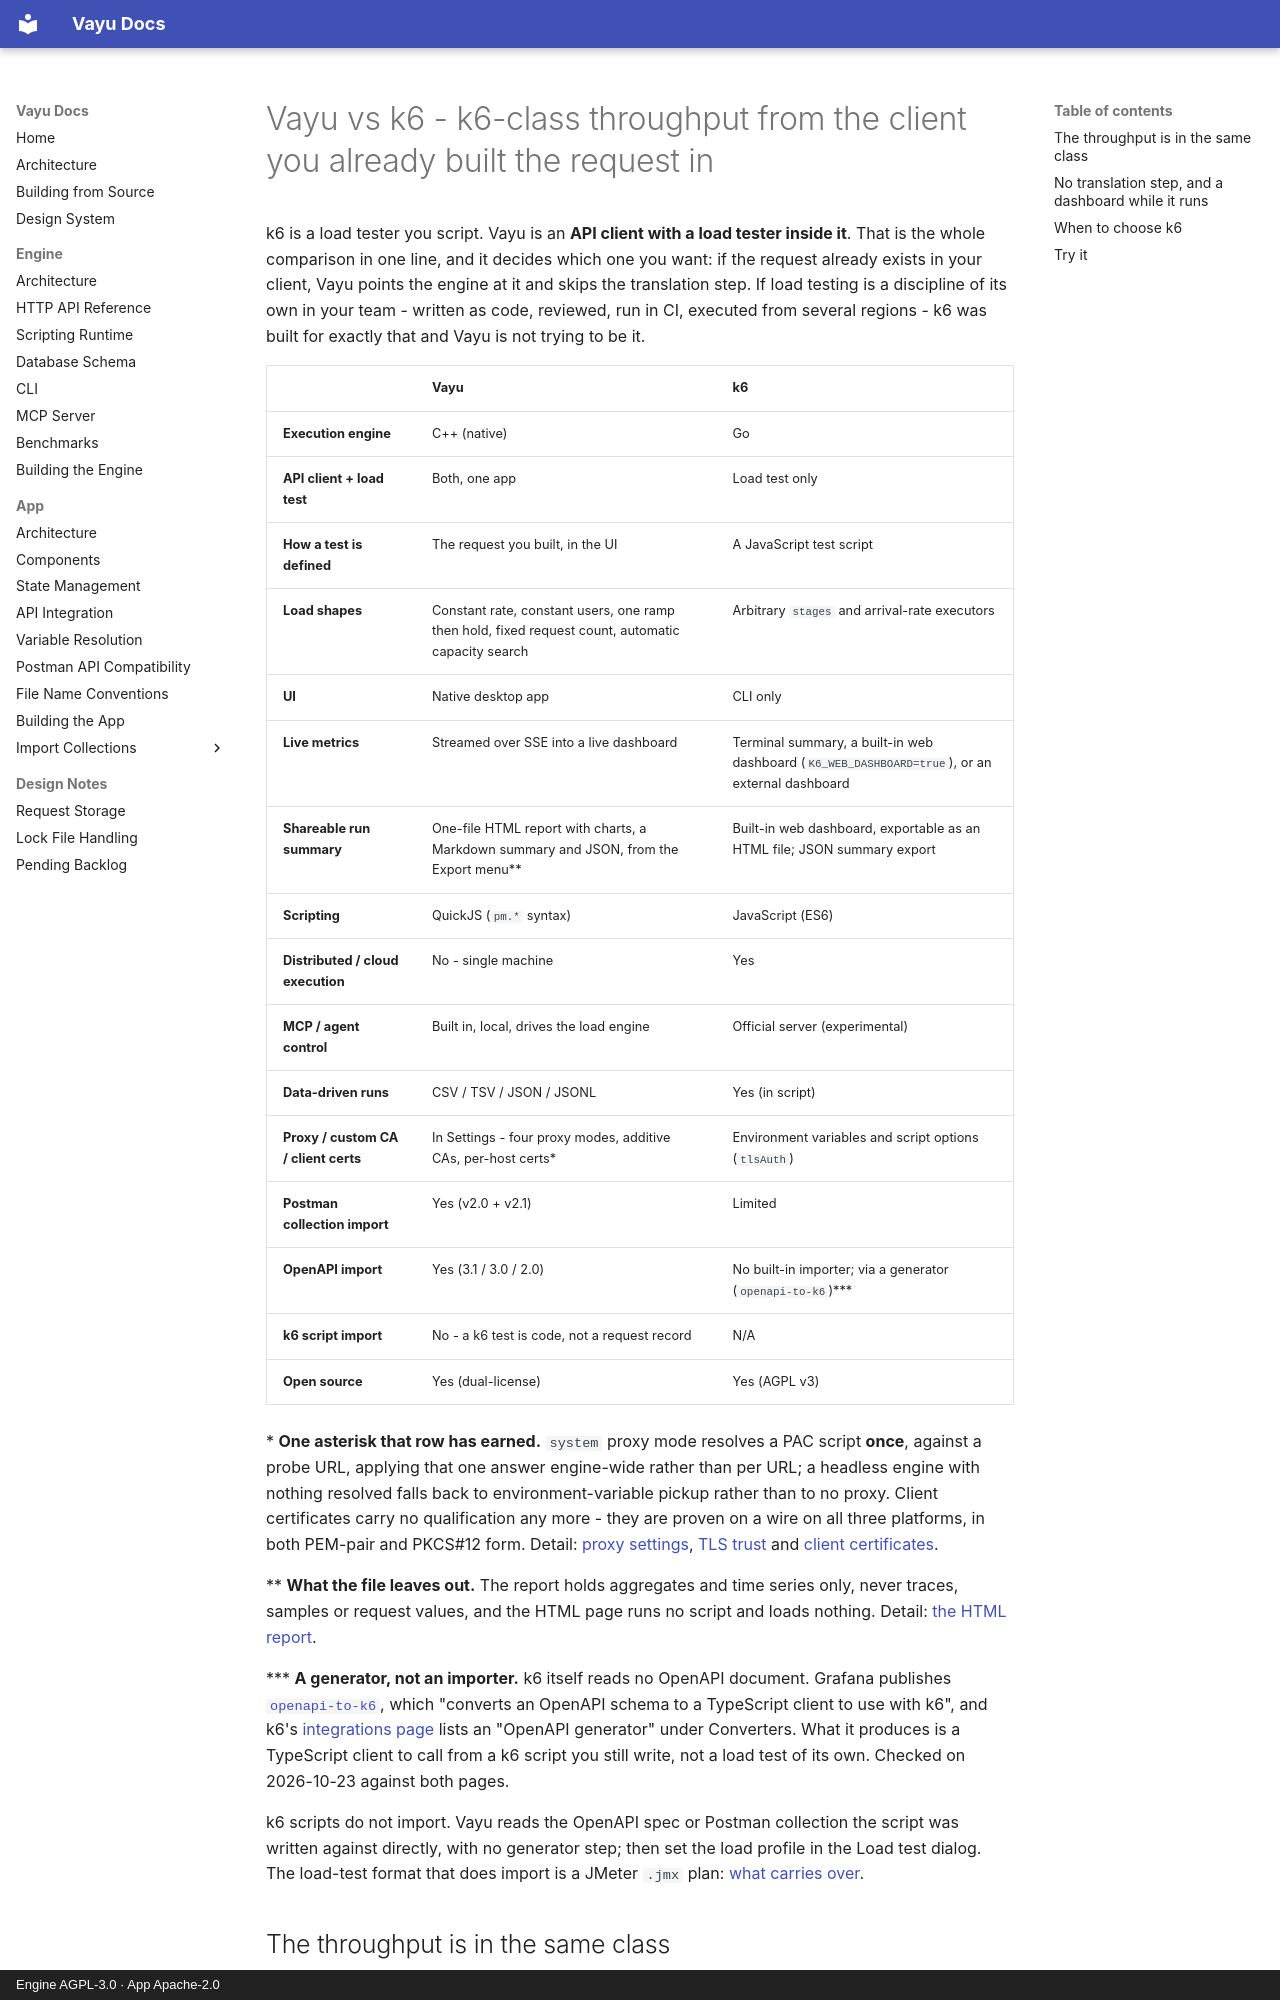

repository: athrvk/vayu · page: compare/vayu-vs-k6/index.html · generator: mkdocs · copyright: Engine AGPL-3.0 · App Apache-2.0

---
title: "k6 alternative: Vayu vs k6"
description: >-
  k6 is a load tester you script. Vayu is the API client you already built the
  request in, with a native C++ engine at the same throughput class as wrk.
---

# Vayu vs k6 - k6-class throughput from the client you already built the request in

k6 is a load tester you script. Vayu is an **API client with a load tester
inside it**. That is the whole comparison in one line, and it decides which one
you want: if the request already exists in your client, Vayu points the engine at
it and skips the translation step. If load testing is a discipline of its own in
your team - written as code, reviewed, run in CI, executed from several regions -
k6 was built for exactly that and Vayu is not trying to be it.

| | Vayu | k6 |
|---|---|---|
| **Execution engine** | C++ (native) | Go |
| **API client + load test** | Both, one app | Load test only |
| **How a test is defined** | The request you built, in the UI | A JavaScript test script |
| **Load shapes** | Constant rate, constant users, one ramp then hold, fixed request count, automatic capacity search | Arbitrary `stages` and arrival-rate executors |
| **UI** | Native desktop app | CLI only |
| **Live metrics** | Streamed over SSE into a live dashboard | Terminal summary, a built-in web dashboard (`K6_WEB_DASHBOARD=true`), or an external dashboard |
| **Shareable run summary** | One-file HTML report with charts, a Markdown summary and JSON, from the Export menu\*\* | Built-in web dashboard, exportable as an HTML file; JSON summary export |
| **Scripting** | QuickJS (`pm.*` syntax) | JavaScript (ES6) |
| **Distributed / cloud execution** | No - single machine | Yes |
| **MCP / agent control** | Built in, local, drives the load engine | Official server (experimental) |
| **Data-driven runs** | CSV / TSV / JSON / JSONL | Yes (in script) |
| **Proxy / custom CA / client certs** | In Settings - four proxy modes, additive CAs, per-host certs\* | Environment variables and script options (`tlsAuth`) |
| **Postman collection import** | Yes (v2.0 + v2.1) | Limited |
| **OpenAPI import** | Yes (3.1 / 3.0 / 2.0) | No built-in importer; via a generator (`openapi-to-k6`)\*\*\* |
| **k6 script import** | No - a k6 test is code, not a request record | N/A |
| **Open source** | Yes (dual-license) | Yes (AGPL v3) |

\* **One asterisk that row has earned.** `system` proxy mode resolves a PAC
script **once**, against a probe URL, applying that one answer engine-wide
rather than per URL; a headless engine with nothing resolved falls back to
environment-variable pickup rather than to no proxy. Client certificates carry
no qualification any more - they are proven on a wire on all three platforms,
in both PEM-pair and PKCS#12 form. Detail:
[proxy settings](../engine/api-reference/health-config.md#proxy-settings),
[TLS trust](../engine/api-reference/health-config.md#tls-trust-settings) and
[client certificates](../engine/api-reference/cookies-and-certificates.md#client-certificates).

\*\* **What the file leaves out.** The report holds aggregates and time series
only, never traces, samples or request values, and the HTML page runs no script
and loads nothing. Detail:
[the HTML report](../engine/api-reference/export.md#the-html-report).

\*\*\* **A generator, not an importer.** k6 itself reads no OpenAPI document.
Grafana publishes [`openapi-to-k6`](https://github.com/grafana/openapi-to-k6),
which "converts an OpenAPI schema to a TypeScript client to use with k6", and
k6's [integrations page](https://grafana.com/docs/k6/latest/misc/integrations/)
lists an "OpenAPI generator" under Converters. What it produces is a TypeScript
client to call from a k6 script you still write, not a load test of its own.
Checked on 2026-10-23 against both pages.

k6 scripts do not import. Vayu reads the OpenAPI spec or Postman collection the
script was written against directly, with no generator step; then set the load
profile in the Load test dialog.
The load-test format that does import is a JMeter `.jmx` plan:
[what carries over](../app/import-collections/jmeter.md).
